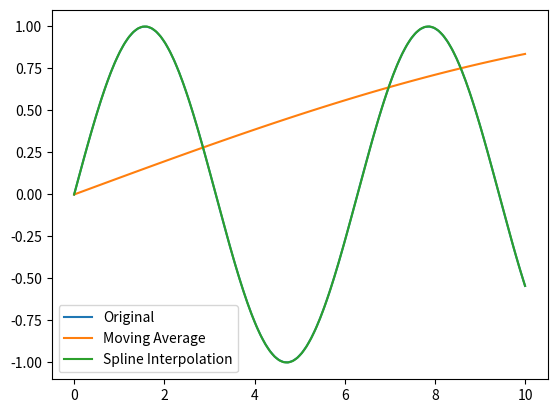

Write Python code to recreate this figure.
import numpy as np
import matplotlib.pyplot as plt
from scipy.ndimage.filters import uniform_filter1d
from scipy.interpolate import interp1d

# 原始数据
x = np.linspace(0, 10, 100)
y = np.sin(x)

# 平滑滤波器 - 移动平均
window_size = 5
smoothed_y = uniform_filter1d(y, size=window_size)

# 插值方法 - 样条插值
interp_func = interp1d(x, y, kind='cubic')
smoothed_x = np.linspace(min(x), max(x), num=1000)
smoothed_y = interp_func(smoothed_x)

# 绘制原始数据和平滑曲线
plt.plot(x, y, label='Original')
plt.plot(x, smoothed_y[:len(x)], label='Moving Average')
plt.plot(smoothed_x, smoothed_y, label='Spline Interpolation')
plt.legend()
plt.show()
